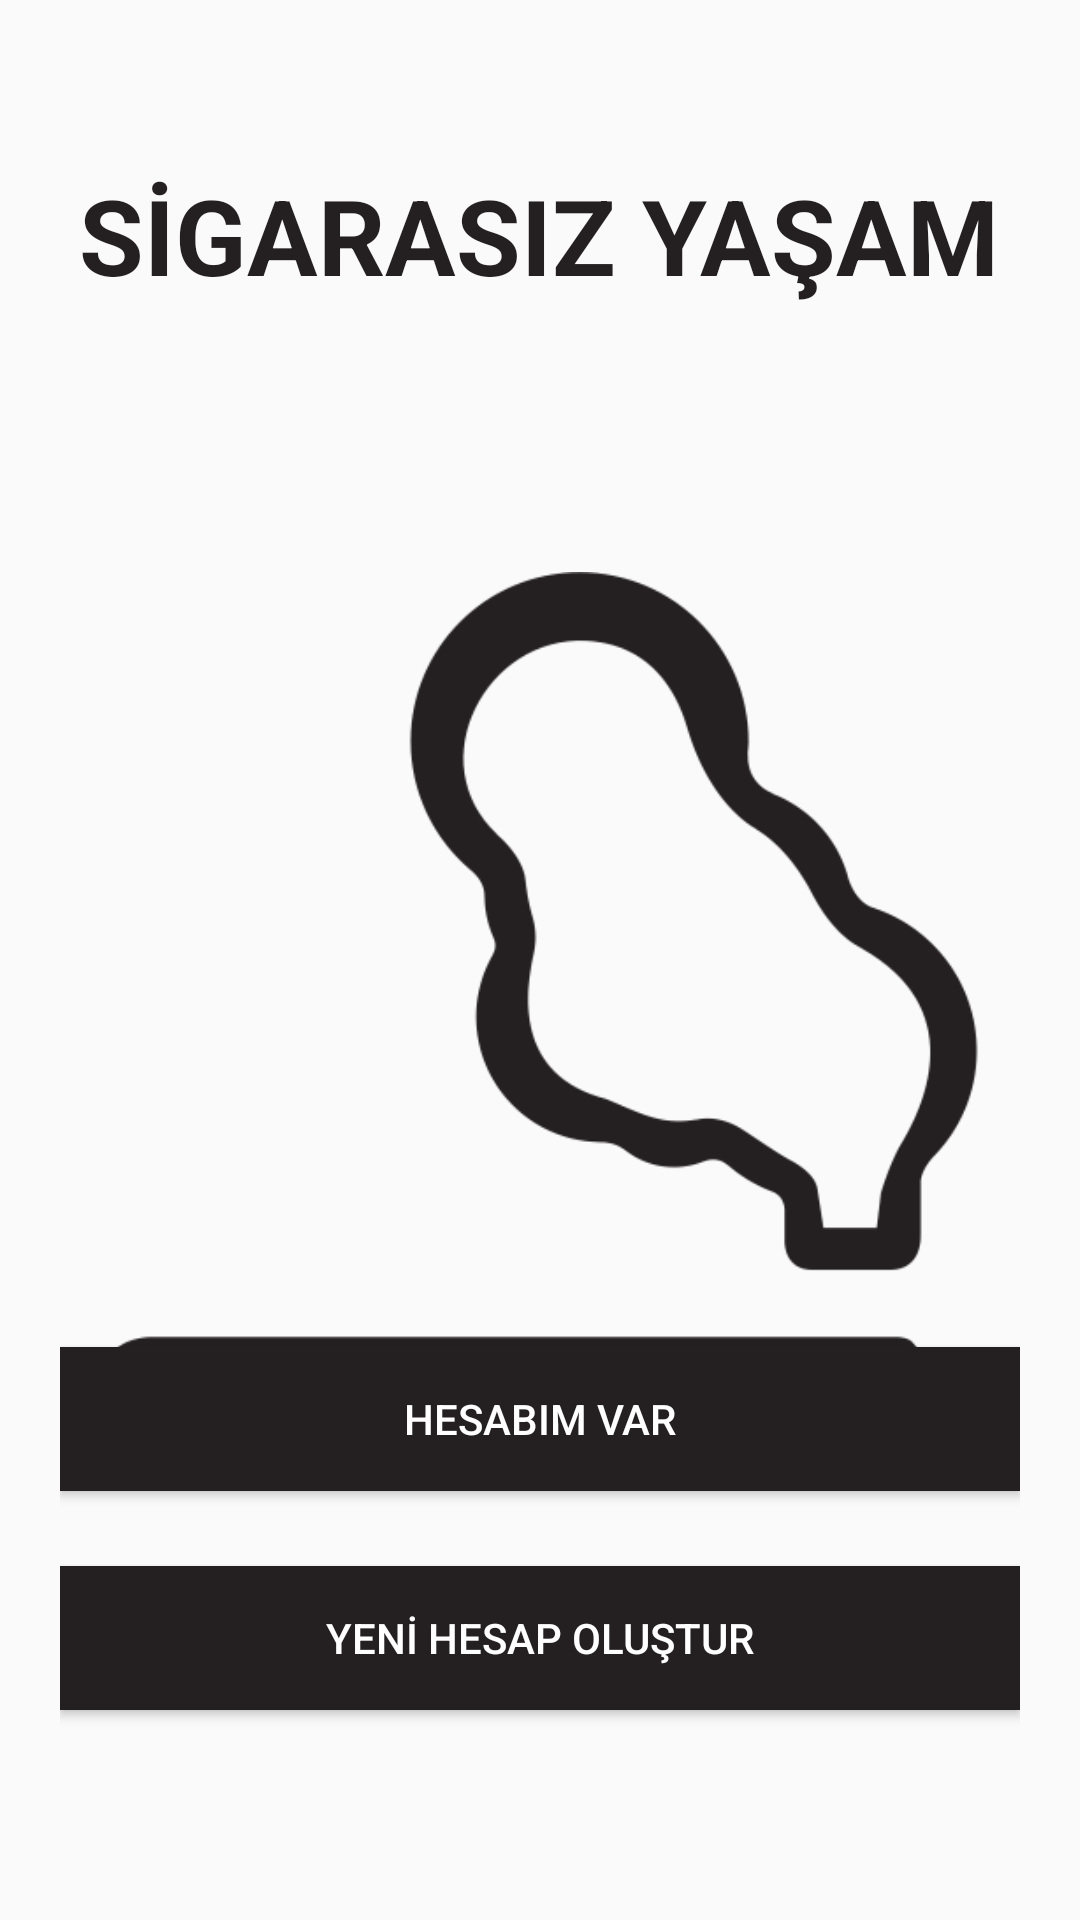

Write the Android layout XML for this screen, with the resource values it uses.
<!-- AndroidManifest.xml: application theme AppTheme -->
<!-- res/layout/activity_welcome.xml -->
<?xml version="1.0" encoding="utf-8"?>

<RelativeLayout xmlns:android="http://schemas.android.com/apk/res/android"
    xmlns:app="http://schemas.android.com/apk/res-auto"
    xmlns:tools="http://schemas.android.com/tools"
    android:layout_width="match_parent"
    android:layout_height="match_parent"
    tools:context=".WelcomeActivity"
    android:padding="20dp">
    <ImageView
        android:layout_width="300dp"
        android:layout_height="308dp"
        android:layout_below="@+id/txtWelcomeAppName"
        android:layout_centerHorizontal="true"
        android:layout_marginTop="85dp"
        android:src="@drawable/ana_icon" />
    <TextView
        android:id="@+id/txtWelcomeAppName"
        android:layout_width="wrap_content"
        android:layout_height="wrap_content"
        android:text="@string/app_name"
        android:textSize="35sp"
        android:textStyle="bold"
        android:textColor="#241f20"
        android:layout_centerHorizontal="true"
        android:layout_marginTop="35dp"
        />
    <Button
        android:id="@+id/btnWelcomeLogin"
        android:layout_width="match_parent"
        android:layout_height="wrap_content"
        android:text="@string/i_have_account"
        android:background="#241f20"
        android:textColor="@android:color/white"
        android:layout_above="@+id/btnWelcomeRegister"
        android:layout_marginBottom="25dp"/>
    <Button
        android:id="@+id/btnWelcomeRegister"
        android:layout_width="match_parent"
        android:layout_height="wrap_content"
        android:text="@string/create_new_account"
        android:textColor="@android:color/white"
        android:background="#241f20"
        android:layout_alignParentBottom="true"
        android:layout_marginBottom="50dp"
        />
</RelativeLayout>
<!-- resources referenced by this layout -->
<resources>
  <!-- drawable ana_icon: png bitmap (drawable, 5297 bytes) -->
  <string name="app_name">SİGARASIZ YAŞAM</string>
  <string name="create_new_account">YENİ HESAP OLUŞTUR</string>
  <string name="i_have_account">HESABIM VAR</string>
  <style name="AppTheme" parent="Theme.AppCompat.Light.NoActionBar">
          
          <item name="colorPrimary">#33a63a</item>
          <item name="colorPrimaryDark">@android:color/black</item>
          <item name="colorAccent">@color/colorAccent</item>
      </style>
  <color name="colorAccent">@android:color/black</color>
</resources>
